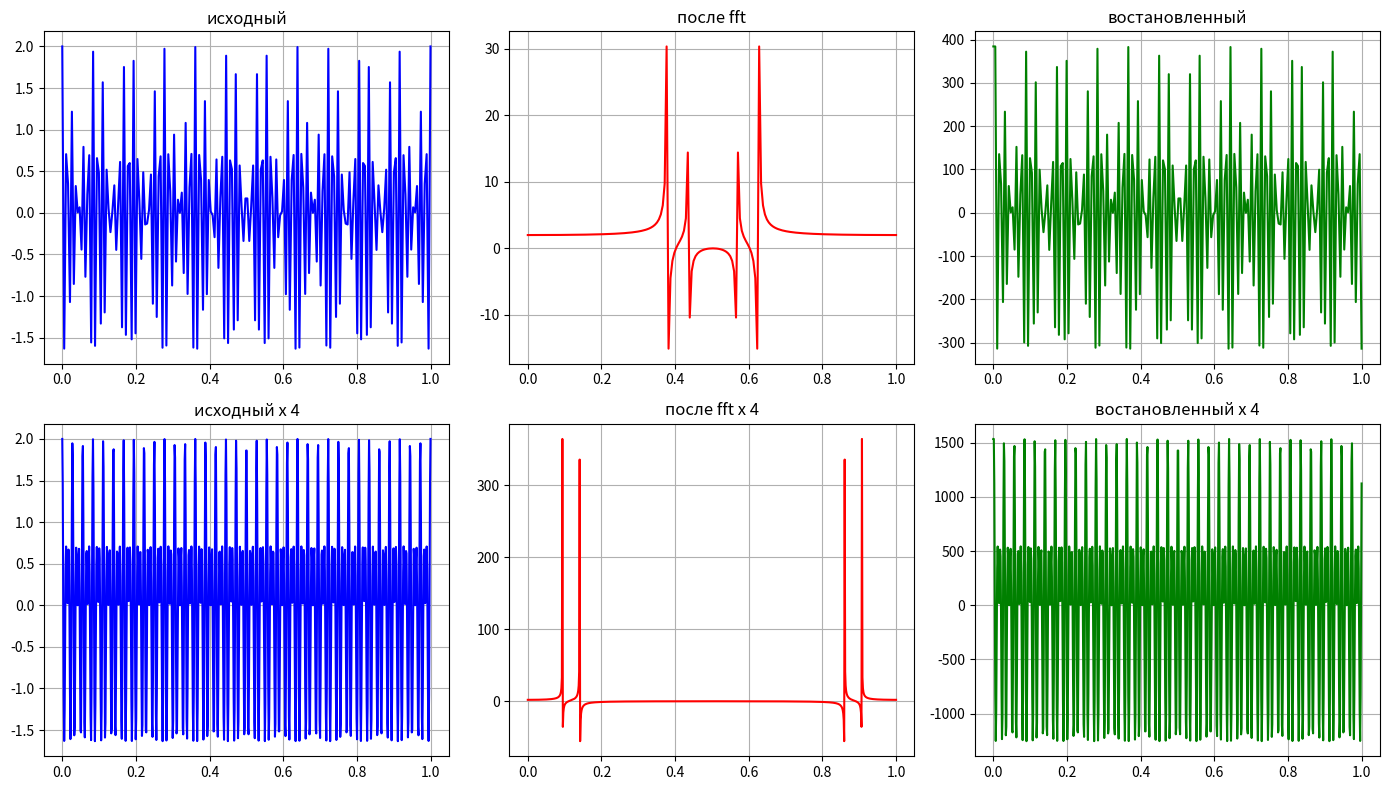

Recreate this plot in Python.
import matplotlib.pyplot as plt
import numpy as np
import sys
import math
# manager = plt.get_current_fig_manager()
# manager.full_screen_toggle()


def dft(f):
    N = len(f)
    F = np.zeros(N, dtype=complex)
    for x in range(N):              
        s = 0j
        for n in range(N):         
            s += f[n] * complex(
                math.cos(2 * math.pi * x * n / N),
               -math.sin(2 * math.pi * x * n / N) 
            )
        F[x] = s
    return F
def idft(F):
    N = len(F)
    f = np.zeros(N, dtype=complex)
    for n in range(N):
        s = 0j
        for x in range(N):
            s += F[x] * complex(
                math.cos(2 * math.pi * x * n / N),
                math.sin(2 * math.pi * x * n / N)
            )
        f[n] = s / N
    return f

frequency = 12 * 8
disc_freq = frequency * 2

t = np.linspace(0, 1, disc_freq)
f = 18
y = [math.cos(12 * math.pi * f * i) + math.cos(8 * math.pi * f * i) for i in t]

t2 = np.linspace(0,1, disc_freq * 4)
y2 = [math.cos(12 * math.pi * f * i) + math.cos(8 * math.pi * f * i) for i in t2]


fig, axs = plt.subplots(2, 3, figsize=(14, 8))

fft_box = dft(y)
dft_box = dft(fft_box)
bytes_count = fft_box.nbytes
print(f"bc1{bytes_count}")

fft_box_2 = dft(y2)
dft_box_2 = dft(fft_box_2)
bytes_count_2 = fft_box_2.nbytes
print(f"bc2: {bytes_count_2}")
#просто грфик
# plt.plot(t, y, label='y = cos(12πft) + cos(8πft)', color='blue', linestyle='-', linewidth=1.5)
# plt.xlabel('Время', fontsize=12)
# plt.ylabel('Амплитуда', fontsize=12)
#dft 1
# plt.plot(t, dft_box, label='f', color='red', linestyle='-', linewidth=1.5)
# dft 2
axs[0, 0].plot(t, y, color='blue', linestyle='-', linewidth=1.5)
axs[0, 0].set_title('исходный')
axs[0, 0].grid(True)

axs[0, 1].plot(t, fft_box, label='f', color='red', linestyle='-', linewidth=1.5)
axs[0, 1].set_title('после fft')
axs[0, 1].grid(True)

axs[0, 2].plot(t, dft_box, label='f', color='green', linestyle='-', linewidth=1.5)
axs[0, 2].set_title('востановленный')
axs[0, 2].grid(True)

axs[1, 0].plot(t2, y2, color='blue', linestyle='-', linewidth=1.5)
axs[1, 0].set_title('исходный x 4')
axs[1, 0].grid(True)

axs[1, 1].plot(t2, fft_box_2, label='f', color='red', linestyle='-', linewidth=1.5)
axs[1, 1].set_title('после fft x 4')
axs[1, 1].grid(True)

axs[1, 2].plot(t2, dft_box_2, label='f', color='green', linestyle='-', linewidth=1.5)
axs[1, 2].set_title('востановленный x 4')
axs[1, 2].grid(True)

freqs = np.arange(len(fft_box)) * (disc_freq / len(fft_box))
amplitude = np.abs(fft_box)




# print(fft_box)


plt.tight_layout()
plt.show()
